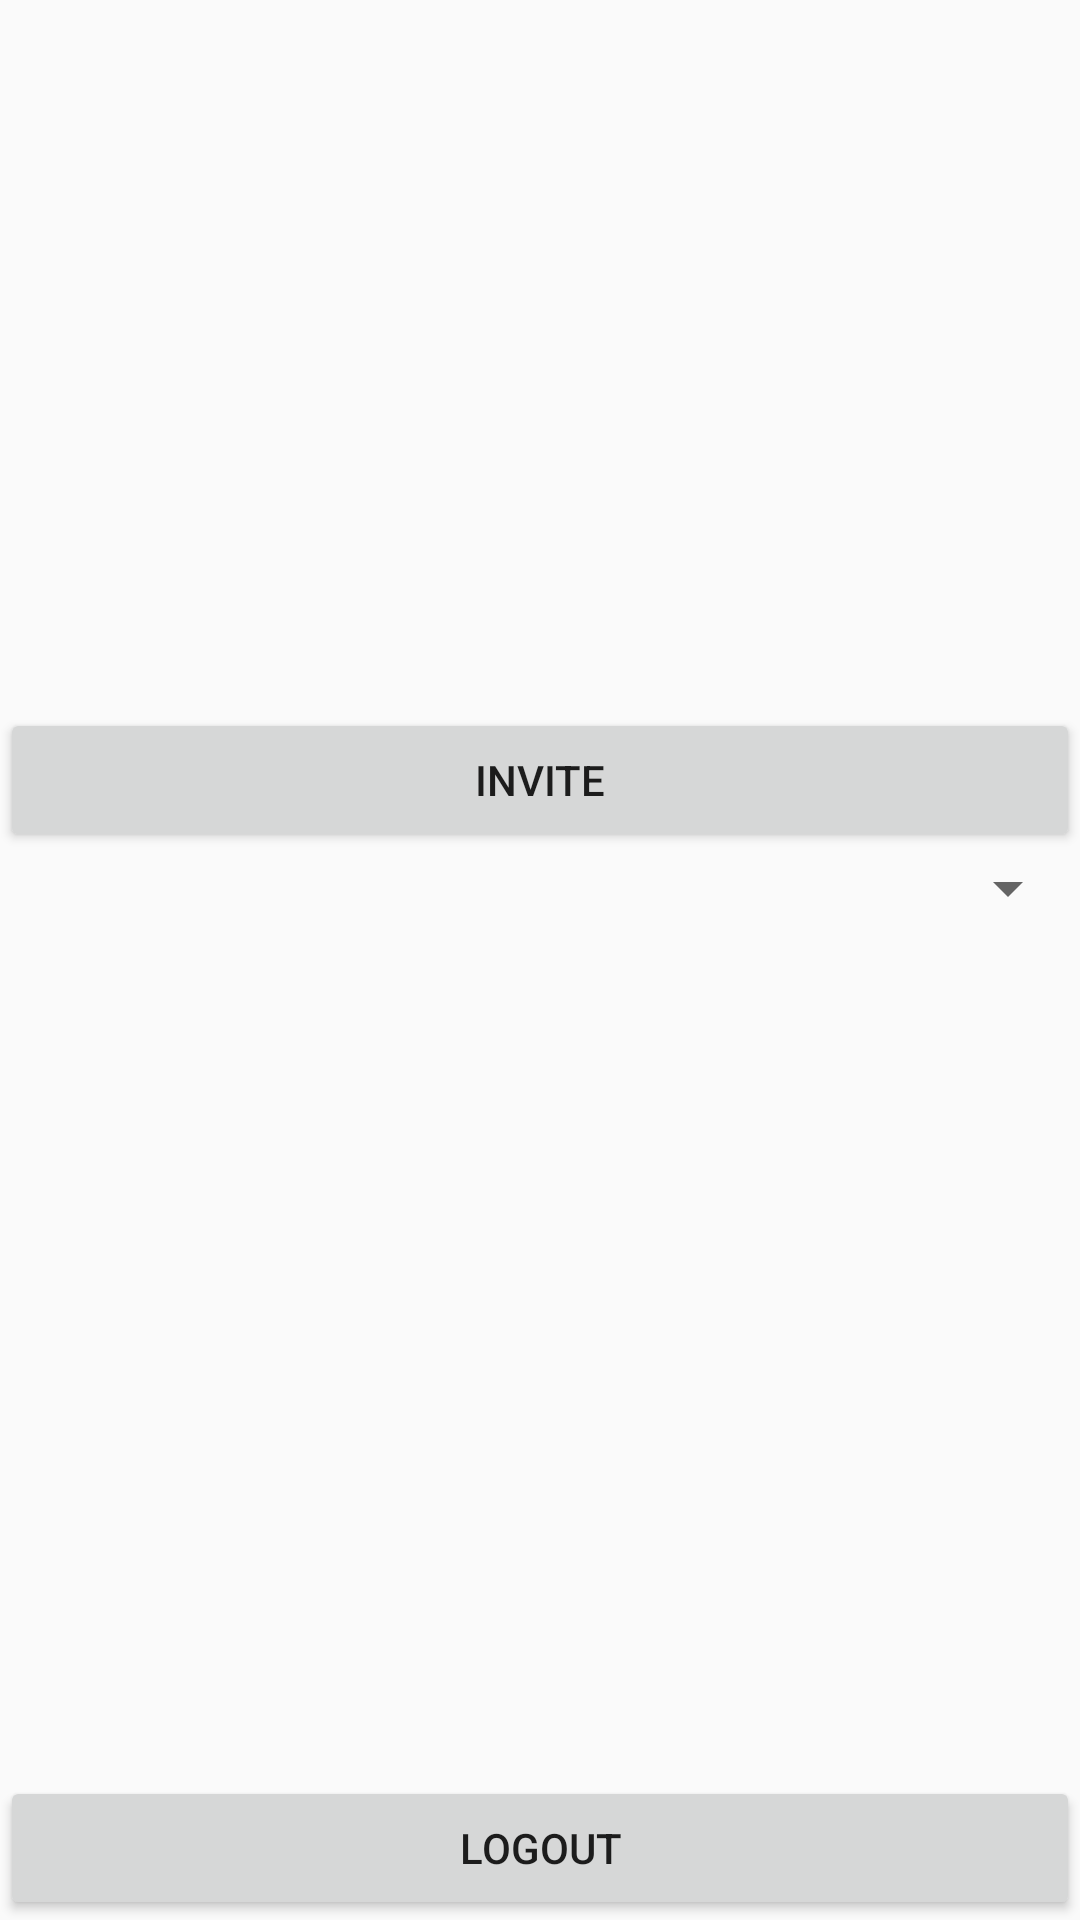

The Android layout XML behind this screen, and the referenced resources:
<!-- AndroidManifest.xml: application theme AppTheme -->
<!-- res/layout/fragment_settings.xml -->
<?xml version="1.0" encoding="utf-8"?>
<androidx.constraintlayout.widget.ConstraintLayout xmlns:android="http://schemas.android.com/apk/res/android"
    xmlns:tools="http://schemas.android.com/tools"
    android:layout_width="match_parent"
    android:layout_height="match_parent"
    xmlns:app="http://schemas.android.com/apk/res-auto"
    tools:context=".fragments.SettingsFragment">

    


    <Button
        android:id="@+id/invite_button"
        android:layout_width="0dp"
        android:padding="10dp"
        android:layout_height="wrap_content"
        app:layout_constraintLeft_toLeftOf="parent"
        app:layout_constraintRight_toRightOf="parent"
        app:layout_constraintBottom_toTopOf="@id/lang_spinner"
        android:text="@string/invite"/>

    <Button
        android:id="@+id/settings_logout_button"
        android:layout_width="0dp"
        android:padding="10dp"
        android:layout_height="wrap_content"
        app:layout_constraintLeft_toLeftOf="parent"
        app:layout_constraintRight_toRightOf="parent"
        app:layout_constraintBottom_toBottomOf="parent"
        android:text="@string/logout_button_text"
        />

    <Spinner
        android:id="@+id/lang_spinner"
        android:layout_width="0dp"
        android:padding="10dp"
        android:layout_height="wrap_content"
        app:layout_constraintBottom_toTopOf="@+id/settings_logout_button"
        app:layout_constraintEnd_toEndOf="parent"
        app:layout_constraintStart_toStartOf="parent"
        app:layout_constraintTop_toTopOf="parent" />


</androidx.constraintlayout.widget.ConstraintLayout>
<!-- resources referenced by this layout -->
<resources>
  <string name="invite">invite</string>
  <string name="logout_button_text">Logout</string>
  <style name="AppTheme" parent="Theme.AppCompat.DayNight.NoActionBar">
  
      </style>
</resources>
